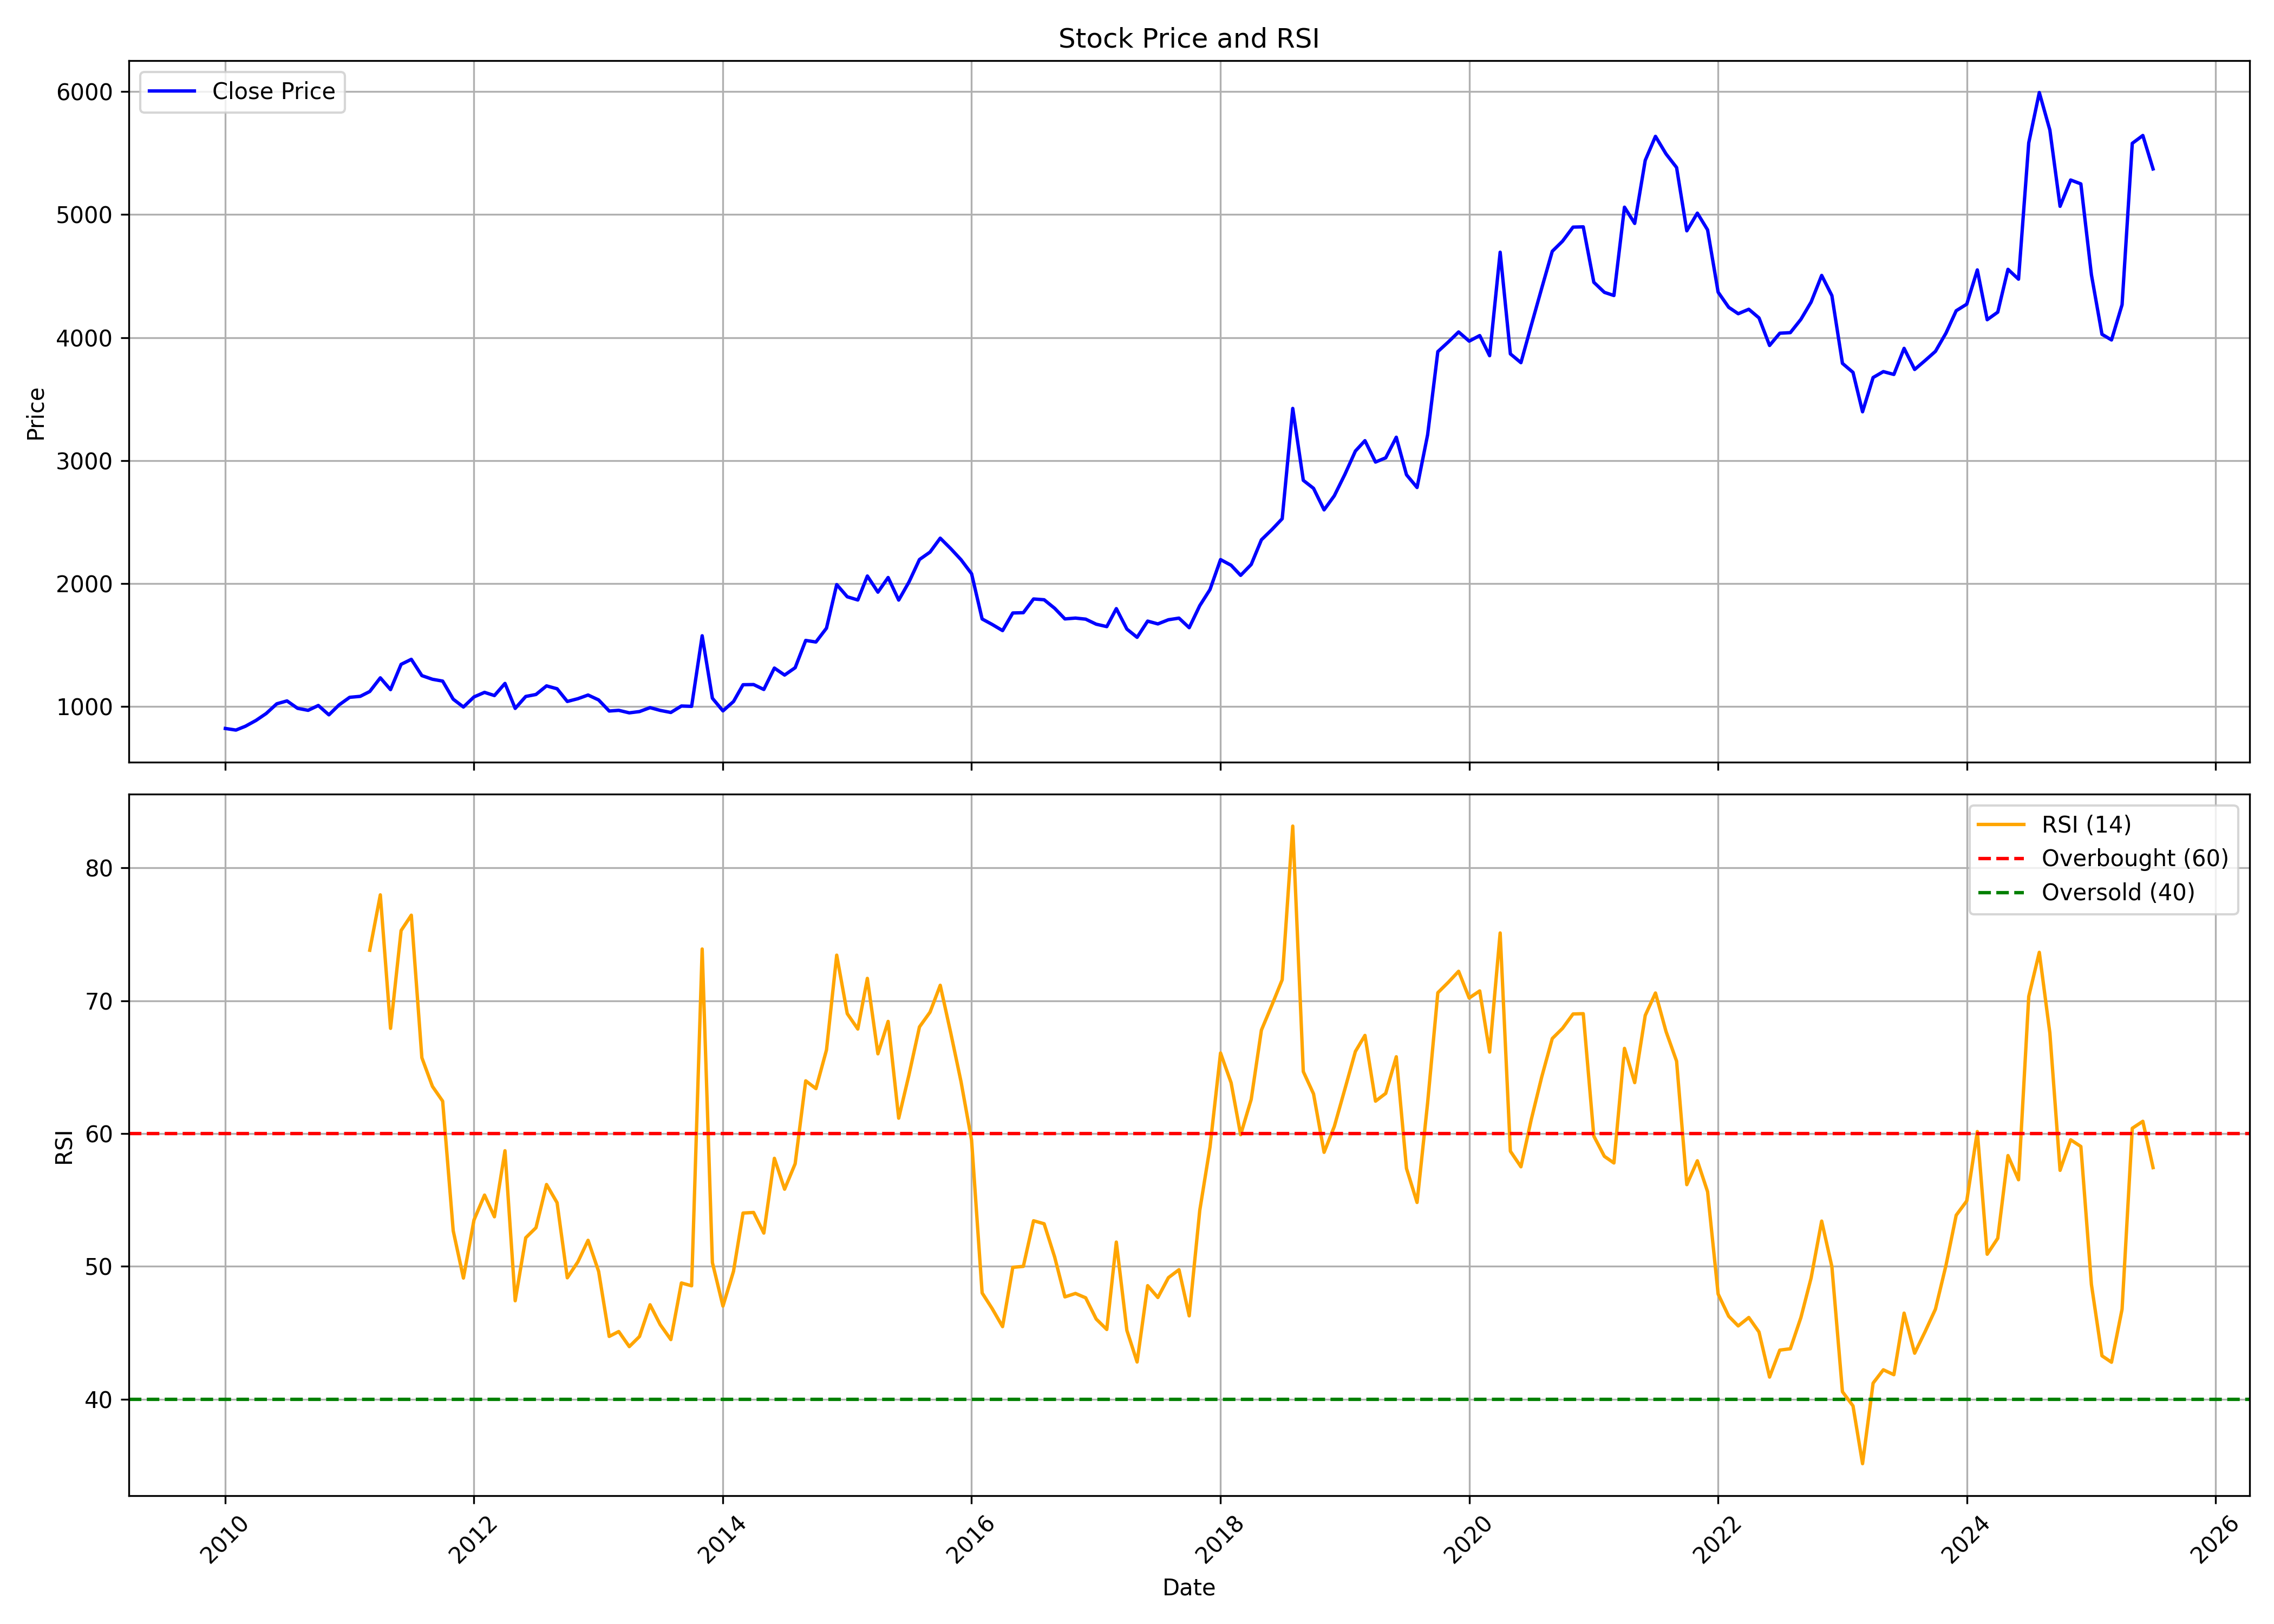

The data file committed next to this chart (first rows):
, date, symbol, open, high, low, close, volume, rsi
0, 2010-01-01, PFIZER, 836, 925.7, 678.9, 820.6, 144016, 
1, 2010-02-01, PFIZER, 784.7, 843.8, 771.1, 807.6, 102878, 
2, 2010-03-01, PFIZER, 807.6, 860, 802.4, 839, 91883, 
3, 2010-04-01, PFIZER, 838.5, 956.5, 829.7, 886.2, 217692, 
4, 2010-05-01, PFIZER, 905.9, 1003, 898.8, 942.6, 104799, 
5, 2010-06-01, PFIZER, 950.4, 1070, 907.1, 1021, 227975, 
6, 2010-07-01, PFIZER, 1027, 1160, 1004, 1045, 232199, 
7, 2010-08-01, PFIZER, 1046, 1080, 916, 984.5, 92234, 
8, 2010-09-01, PFIZER, 996.8, 1025, 937.7, 968.2, 130506, 
9, 2010-10-01, PFIZER, 986.1, 1052, 946, 1007, 245904, 
10, 2010-11-01, PFIZER, 1011, 1026, 921.1, 931.6, 84979, 
11, 2010-12-01, PFIZER, 921.1, 1022, 910.5, 1013, 154081, 
12, 2011-01-01, PFIZER, 1017, 1127, 981.8, 1074, 186519, 
13, 2011-02-01, PFIZER, 1048, 1231, 1036, 1082, 125297, 
14, 2011-03-01, PFIZER, 1086, 1131, 1032, 1121, 56183, 73.8
15, 2011-04-01, PFIZER, 1123, 1253, 1096, 1232, 80615, 77.97
16, 2011-05-01, PFIZER, 1239, 1248, 1095, 1136, 106964, 67.92
17, 2011-06-01, PFIZER, 1141, 1381, 1124, 1342, 193161, 75.28
18, 2011-07-01, PFIZER, 1351, 1477, 1285, 1383, 158591, 76.44
19, 2011-08-01, PFIZER, 1427, 1428, 1185, 1251, 109970, 65.7
20, 2011-09-01, PFIZER, 1251, 1356, 1198, 1221, 46286, 63.55
21, 2011-10-01, PFIZER, 1243, 1266, 1182, 1206, 61974, 62.44
22, 2011-11-01, PFIZER, 1201, 1229, 1053, 1059, 77638, 52.68
23, 2011-12-01, PFIZER, 1081, 1128, 972.8, 995.3, 100029, 49.11
24, 2012-01-01, PFIZER, 977.4, 1156, 971.8, 1077, 107009, 53.49
25, 2012-02-01, PFIZER, 1086, 1151, 1033, 1114, 124735, 55.36
26, 2012-03-01, PFIZER, 1112, 1141, 1069, 1088, 67606, 53.73
27, 2012-04-01, PFIZER, 1098, 1272, 1080, 1187, 285218, 58.7
28, 2012-05-01, PFIZER, 1184, 1192, 959.2, 983.9, 452937, 47.41
29, 2012-06-01, PFIZER, 994.4, 1121, 981.2, 1081, 115297, 52.15
30, 2012-07-01, PFIZER, 1071, 1120, 1037, 1097, 119648, 52.91
31, 2012-08-01, PFIZER, 1102, 1200, 1092, 1167, 140750, 56.16
32, 2012-09-01, PFIZER, 1151, 1278, 1105, 1144, 138474, 54.79
33, 2012-10-01, PFIZER, 1142, 1148, 1033, 1040, 88039, 49.13
34, 2012-11-01, PFIZER, 1041, 1078, 941.7, 1063, 215609, 50.33
35, 2012-12-01, PFIZER, 1074, 1101, 1028, 1093, 167445, 51.96
36, 2013-01-01, PFIZER, 1094, 1186, 1032, 1053, 206259, 49.61
37, 2013-02-01, PFIZER, 1060, 1069, 958.6, 962.5, 54706, 44.72
38, 2013-03-01, PFIZER, 967.4, 1032, 913.5, 968.2, 95008, 45.09
39, 2013-04-01, PFIZER, 973.7, 993.8, 908.8, 947.7, 59414, 43.95
40, 2013-05-01, PFIZER, 947.7, 1028, 936.2, 958.1, 162907, 44.71
41, 2013-06-01, PFIZER, 963.6, 1022, 941.7, 990.2, 219684, 47.1
42, 2013-07-01, PFIZER, 995.6, 1004, 896.9, 967.5, 165363, 45.6
43, 2013-08-01, PFIZER, 971.8, 1023, 924, 950.9, 65454, 44.48
44, 2013-09-01, PFIZER, 970.2, 1051, 927.5, 1003, 82249, 48.74
45, 2013-10-01, PFIZER, 1003, 1015, 952.7, 1000, 123735, 48.53
46, 2013-11-01, PFIZER, 1002, 1597, 974.9, 1575, 2279135, 73.89
47, 2013-12-01, PFIZER, 1592, 1643, 1016, 1066, 1903847, 50.28
48, 2014-01-01, PFIZER, 1063, 1086, 953.6, 963.6, 318168, 47
49, 2014-02-01, PFIZER, 954.3, 1136, 933.3, 1040, 802004, 49.62
50, 2014-03-01, PFIZER, 1053, 1200, 1030, 1176, 848495, 54.01
51, 2014-04-01, PFIZER, 1186, 1246, 1131, 1178, 497419, 54.05
52, 2014-05-01, PFIZER, 1178, 1200, 1084, 1138, 337791, 52.5
53, 2014-06-01, PFIZER, 1137, 1340, 1115, 1312, 582109, 58.13
54, 2014-07-01, PFIZER, 1313, 1386, 1215, 1255, 371698, 55.81
55, 2014-08-01, PFIZER, 1257, 1340, 1220, 1315, 292466, 57.72
56, 2014-09-01, PFIZER, 1321, 1686, 1295, 1537, 919204, 63.96
57, 2014-10-01, PFIZER, 1548, 1589, 1390, 1524, 209228, 63.38
58, 2014-11-01, PFIZER, 1568, 1686, 1481, 1637, 394876, 66.29
59, 2014-12-01, PFIZER, 1622, 2018, 1609, 1991, 698225, 73.43
... 127 more rows
